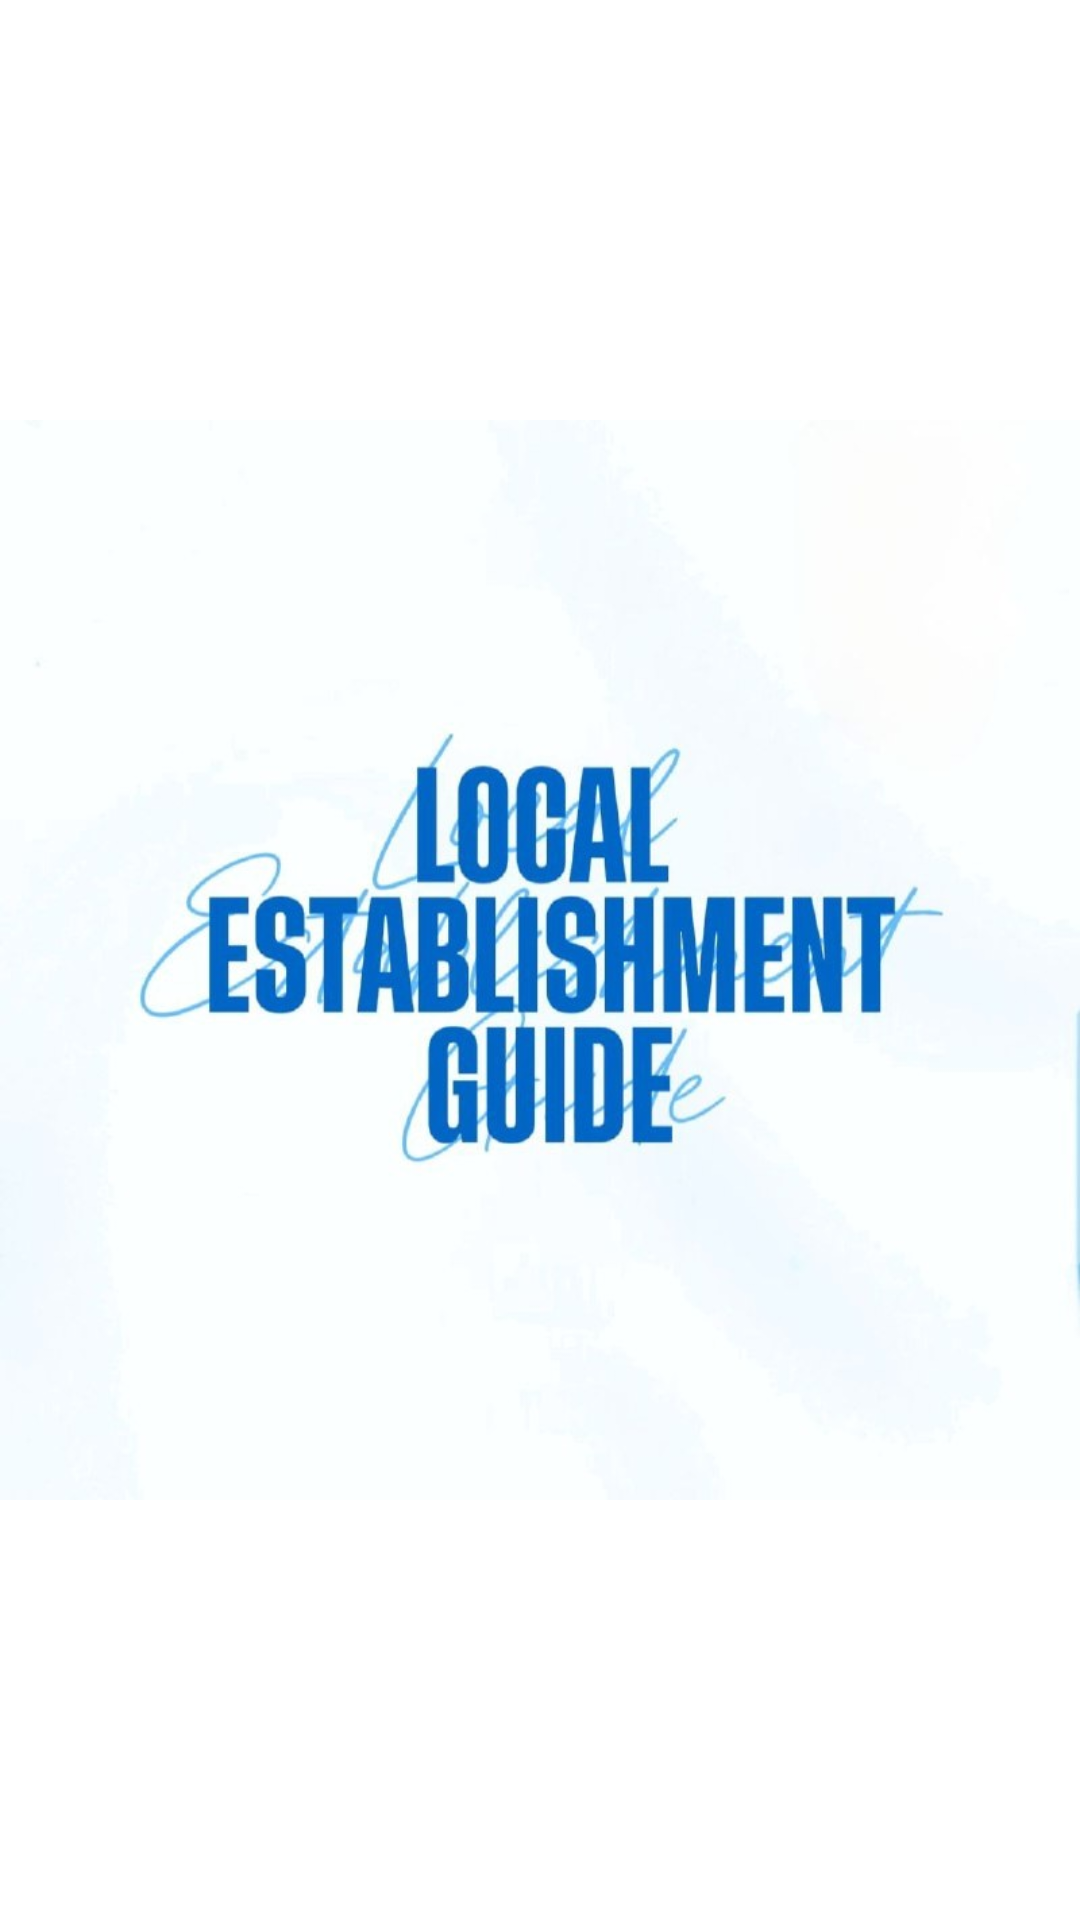

This screen was rendered from an Android layout file. Write that file and the resources it references.
<!-- AndroidManifest.xml: application theme Theme.LocalEstablishmentGuide -->
<!-- res/layout/activity_splash_screen.xml -->
<?xml version="1.0" encoding="utf-8"?>
<androidx.constraintlayout.widget.ConstraintLayout xmlns:android="http://schemas.android.com/apk/res/android"
    xmlns:app="http://schemas.android.com/apk/res-auto"
    xmlns:tools="http://schemas.android.com/tools"
    android:layout_width="match_parent"
    android:layout_height="match_parent"
    tools:context=".SplashScreenActivity"
    android:background="@color/white">

    <ImageView
        android:id="@+id/logoImageView"
        android:layout_width="match_parent"
        android:layout_height="match_parent"
        android:src="@drawable/localestablishmentguide">

    </ImageView>

    <TextView
        android:id="@+id/helloMessageTextView"
        android:visibility="gone"
        android:layout_width="wrap_content"
        android:layout_height="wrap_content"
        android:textStyle="italic"
        android:textSize="30sp"
        android:text="@string/helloMessage"
        app:layout_constraintBottom_toBottomOf="parent"
        app:layout_constraintStart_toStartOf="parent"
        app:layout_constraintEnd_toEndOf="parent"
        app:layout_constraintTop_toTopOf="parent" />


</androidx.constraintlayout.widget.ConstraintLayout>
<!-- resources referenced by this layout -->
<resources>
  <!-- drawable localestablishmentguide: jpg bitmap (drawable, 62802 bytes) -->
  <string name="helloMessage">Здравствуй,\u0020</string>
  <style name="Theme.LocalEstablishmentGuide" parent="Base.Theme.LocalEstablishmentGuide" />
  <style name="Base.Theme.LocalEstablishmentGuide" parent="Theme.Material3.DayNight.NoActionBar">
          
          
      </style>
  <!-- not gathered from this repository: default colours our renderer supplied (Android Studio template values) -->
  <color name="white">#FFFFFFFF</color>
</resources>
